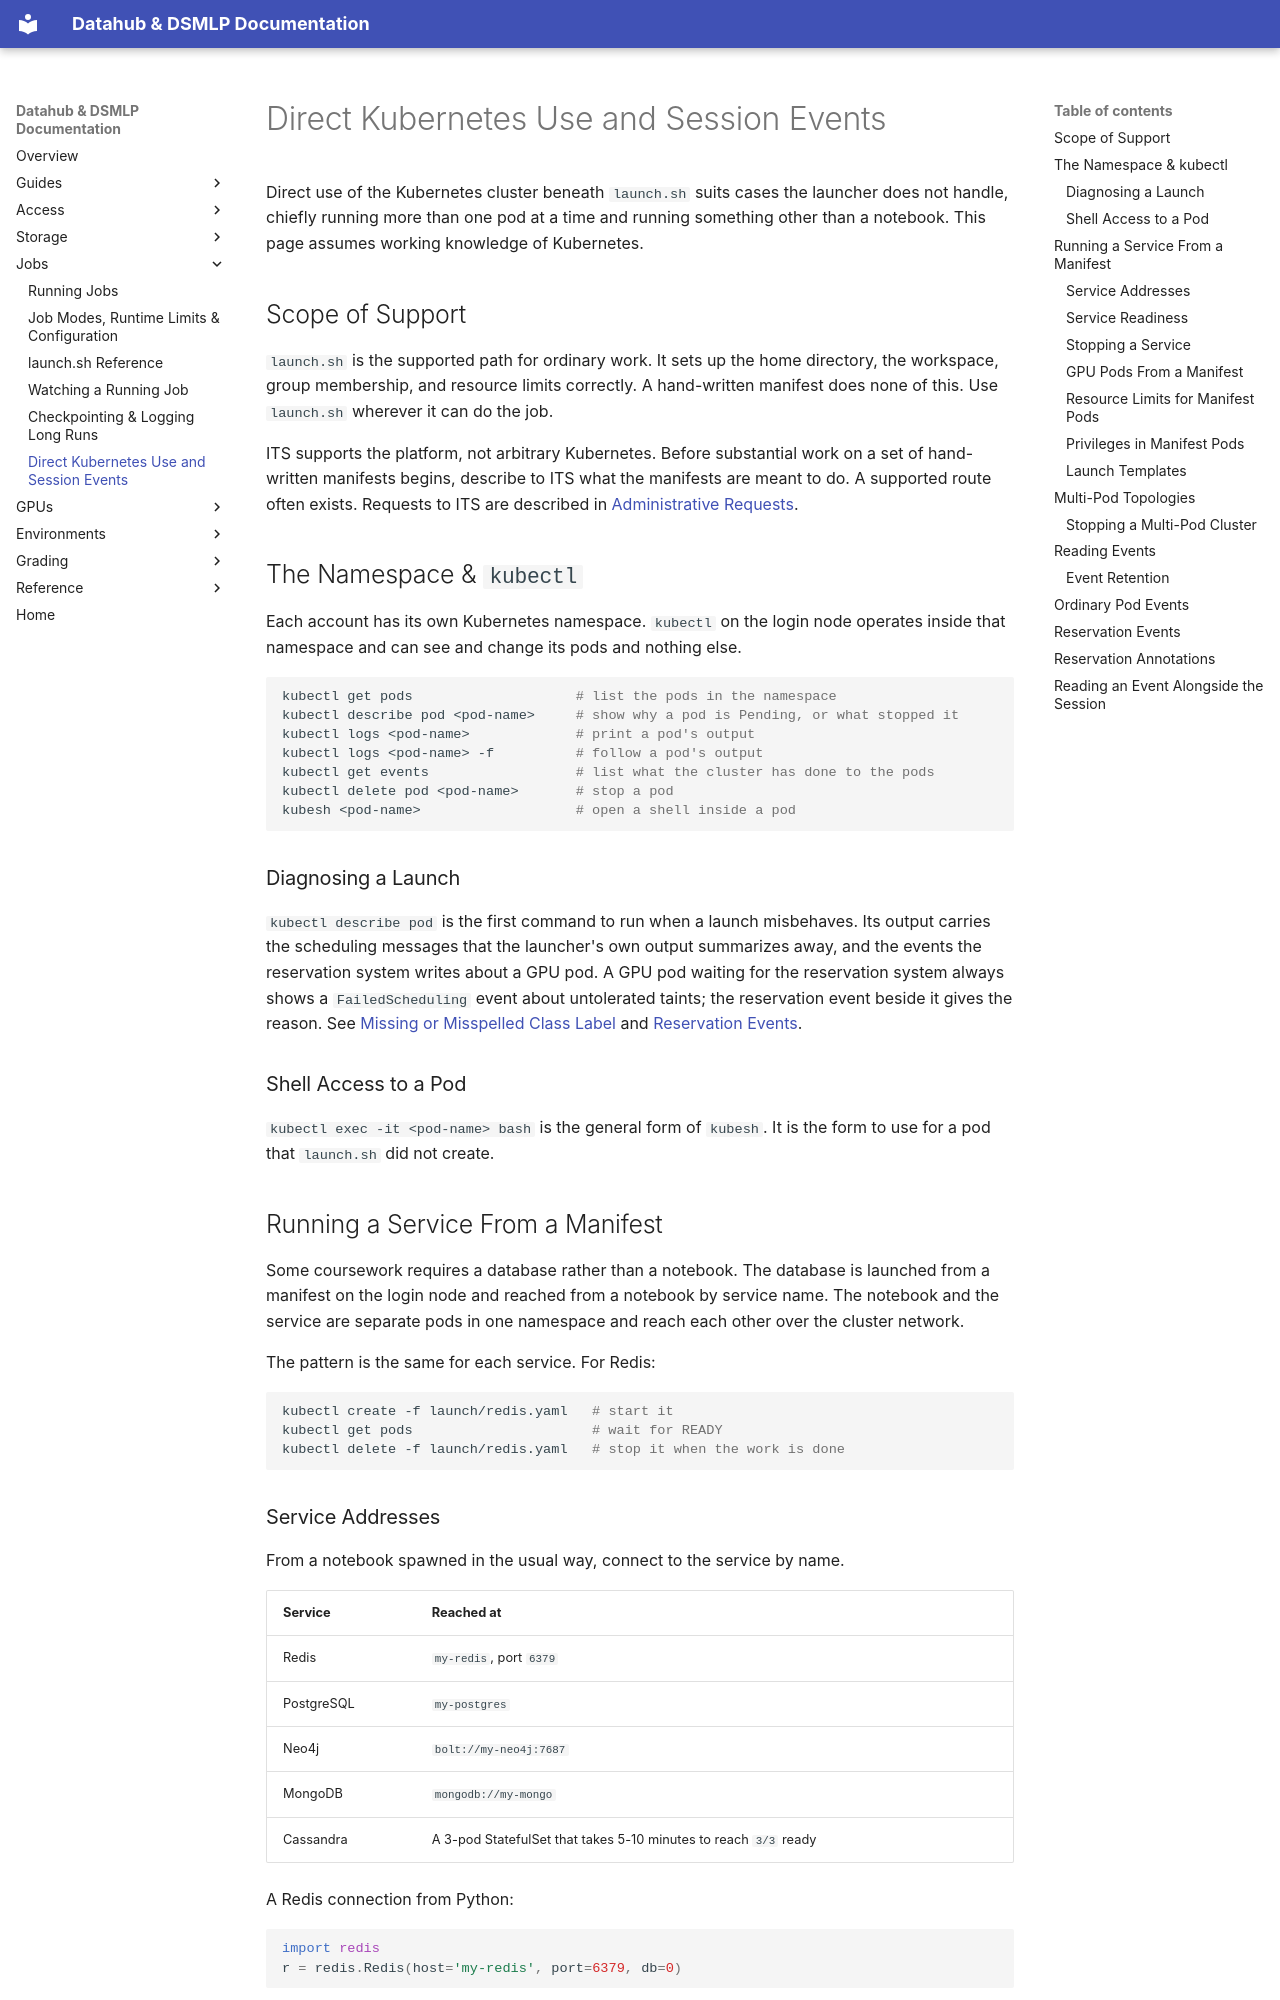

repository: ucsd-ets/dsmlp-docs-public · page: running-jobs/kubernetes/index.html · generator: mkdocs

# Direct Kubernetes Use and Session Events

Direct use of the Kubernetes cluster beneath `launch.sh` suits cases the
launcher does not handle, chiefly running more than one pod at a time and
running something other than a notebook. This page assumes working knowledge of
Kubernetes.

## Scope of Support

`launch.sh` is the supported path for ordinary work. It sets up the home
directory, the workspace, group membership, and resource limits correctly. A
hand-written manifest does none of this. Use `launch.sh` wherever it can do the
job.

ITS supports the platform, not arbitrary Kubernetes. Before substantial work on
a set of hand-written manifests begins, describe to ITS what the manifests are
meant to do. A supported route often exists. Requests to ITS are described in
[Administrative Requests](../reference/getting-help.md#administrative-requests).

## The Namespace & `kubectl`

Each account has its own Kubernetes namespace. `kubectl` on the login node
operates inside that namespace and can see and change its pods and nothing else.

```bash
kubectl get pods                    # list the pods in the namespace
kubectl describe pod <pod-name>     # show why a pod is Pending, or what stopped it
kubectl logs <pod-name>             # print a pod's output
kubectl logs <pod-name> -f          # follow a pod's output
kubectl get events                  # list what the cluster has done to the pods
kubectl delete pod <pod-name>       # stop a pod
kubesh <pod-name>                   # open a shell inside a pod
```

### Diagnosing a Launch

`kubectl describe pod` is the first command to run when a launch misbehaves.
Its output carries the scheduling messages that the launcher's own output
summarizes away, and the events the reservation system writes about a GPU pod.
A GPU pod waiting for the reservation system always shows a `FailedScheduling`
event about untolerated taints; the reservation event beside it gives the
reason. See
[Missing or Misspelled Class Label](../gpu-access/gpu-classes.md#missing-or-misspelled-class-label)
and [Reservation Events](../reference/reservation-events.md).

### Shell Access to a Pod

`kubectl exec -it <pod-name> bash` is the general form of `kubesh`. It is the
form to use for a pod that `launch.sh` did not create.

## Running a Service From a Manifest

Some coursework requires a database rather than a notebook. The database is
launched from a manifest on the login node and reached from a notebook by
service name. The notebook and the service are separate pods in one namespace
and reach each other over the cluster network.

The pattern is the same for each service. For Redis:

```bash
kubectl create -f launch/redis.yaml   # start it
kubectl get pods                      # wait for READY
kubectl delete -f launch/redis.yaml   # stop it when the work is done
```

### Service Addresses

From a notebook spawned in the usual way, connect to the service by name.

| Service | Reached at |
|---|---|
| Redis | `my-redis`, port `6379` |
| PostgreSQL | `my-postgres` |
| Neo4j | `bolt://my-neo4j:7687` |
| MongoDB | `mongodb://my-mongo` |
| Cassandra | A 3-pod StatefulSet that takes 5-10 minutes to reach `3/3` ready |

A Redis connection from Python:

```python
import redis
r = redis.Redis(host='my-redis', port=6379, db=0)
```

### Service Readiness

A pod can exist before it is serving. Connect after the pod reports `READY`,
not a few seconds after `kubectl create`. Cassandra takes several minutes to
become ready, and `kubectl get statefulset` and `kubectl logs cassandra-0 -f`
report its progress.
